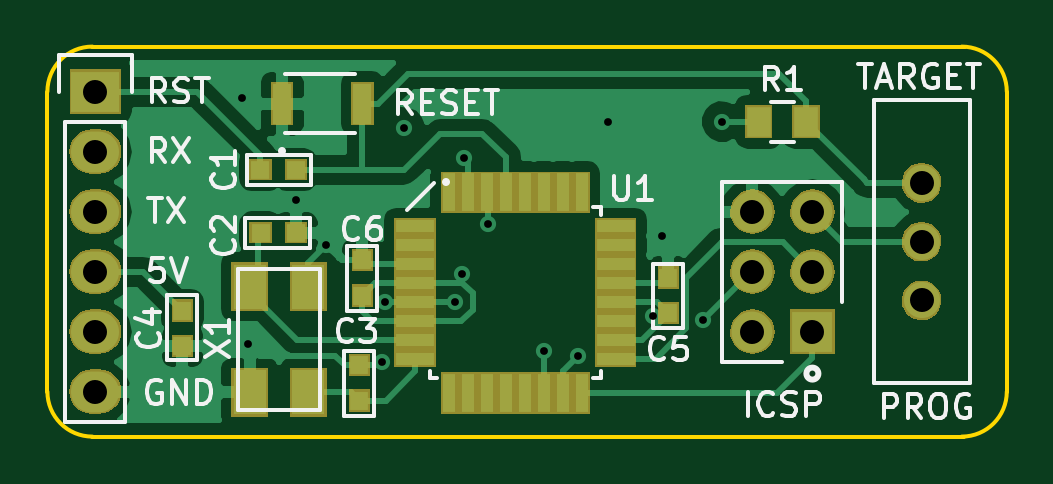
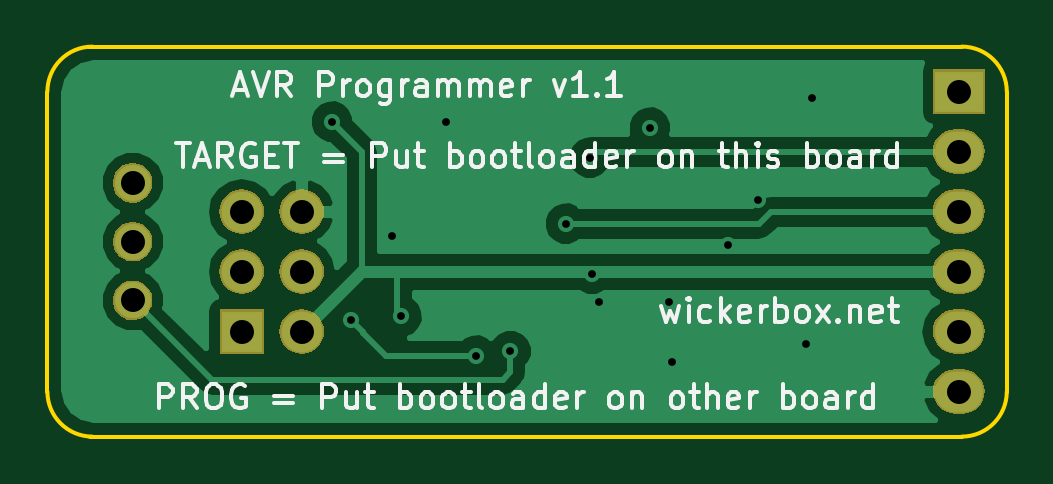
Circuit board: 10 layer files. Board 40.6 x 16.5 mm.
- bottom_copper: avr-programmer-B.Cu.gbl (16860 bytes)
- bottom_mask: avr-programmer-B.Mask.gbs (16028 bytes)
- paste: avr-programmer-B.Paste.gbp (473 bytes)
- bottom_silk: avr-programmer-B.Silk.gbo (25398 bytes)
- outline: avr-programmer-Edge.Cuts.gko (1042 bytes)
- top_copper: avr-programmer-F.Cu.gtl (33457 bytes)
- top_mask: avr-programmer-F.Mask.gts (19868 bytes)
- paste: avr-programmer-F.Paste.gtp (2019 bytes)
- top_silk: avr-programmer-F.Silk.gto (17034 bytes)
- drill: avr-programmer.xln (719 bytes)

=== bottom_copper: avr-programmer-B.Cu.gbl (16860 bytes, source omitted) ===
=== bottom_mask: avr-programmer-B.Mask.gbs (16028 bytes, source omitted) ===
=== paste: avr-programmer-B.Paste.gbp ===
%TF.GenerationSoftware,KiCad,Pcbnew,4.0.5-e0-6337~49~ubuntu16.04.1*%
%TF.CreationDate,2017-02-09T22:12:51-08:00*%
%TF.ProjectId,avr-programmer,6176722D70726F6772616D6D65722E6B,v1.0*%
%TF.FileFunction,Paste,Bot*%
%FSLAX46Y46*%
G04 Gerber Fmt 4.6, Leading zero omitted, Abs format (unit mm)*
G04 Created by KiCad (PCBNEW 4.0.5-e0-6337~49~ubuntu16.04.1) date Thu Feb  9 22:12:51 2017*
%MOMM*%
%LPD*%
G01*
G04 APERTURE LIST*
%ADD10C,0.350000*%
G04 APERTURE END LIST*
D10*
M02*

=== bottom_silk: avr-programmer-B.Silk.gbo (25398 bytes, source omitted) ===
=== outline: avr-programmer-Edge.Cuts.gko ===
%TF.GenerationSoftware,KiCad,Pcbnew,4.0.5-e0-6337~49~ubuntu16.04.1*%
%TF.CreationDate,2017-02-09T22:12:51-08:00*%
%TF.ProjectId,avr-programmer,6176722D70726F6772616D6D65722E6B,v1.0*%
%TF.FileFunction,Profile,NP*%
%FSLAX46Y46*%
G04 Gerber Fmt 4.6, Leading zero omitted, Abs format (unit mm)*
G04 Created by KiCad (PCBNEW 4.0.5-e0-6337~49~ubuntu16.04.1) date Thu Feb  9 22:12:51 2017*
%MOMM*%
%LPD*%
G01*
G04 APERTURE LIST*
%ADD10C,0.350000*%
%ADD11C,0.152400*%
G04 APERTURE END LIST*
D10*
D11*
X129540000Y-92075000D02*
X102870000Y-92075000D01*
X139776200Y-92075000D02*
X129540000Y-92075000D01*
X141579600Y-77470000D02*
X141579600Y-90170000D01*
X139801600Y-75565000D02*
X102870000Y-75565000D01*
X100965000Y-77470000D02*
X100965000Y-90170000D01*
X100965000Y-90170000D02*
G75*
G03X102870000Y-92075000I1905000J0D01*
G01*
X102870000Y-75565000D02*
G75*
G03X100965000Y-77470000I0J-1905000D01*
G01*
X139674600Y-92075000D02*
G75*
G03X141579600Y-90170000I0J1905000D01*
G01*
X141579600Y-77470000D02*
G75*
G03X139674600Y-75565000I-1905000J0D01*
G01*
M02*

=== top_copper: avr-programmer-F.Cu.gtl (33457 bytes, source omitted) ===
=== top_mask: avr-programmer-F.Mask.gts (19868 bytes, source omitted) ===
=== paste: avr-programmer-F.Paste.gtp ===
%TF.GenerationSoftware,KiCad,Pcbnew,4.0.5-e0-6337~49~ubuntu16.04.1*%
%TF.CreationDate,2017-02-09T22:12:51-08:00*%
%TF.ProjectId,avr-programmer,6176722D70726F6772616D6D65722E6B,v1.0*%
%TF.FileFunction,Paste,Top*%
%FSLAX46Y46*%
G04 Gerber Fmt 4.6, Leading zero omitted, Abs format (unit mm)*
G04 Created by KiCad (PCBNEW 4.0.5-e0-6337~49~ubuntu16.04.1) date Thu Feb  9 22:12:51 2017*
%MOMM*%
%LPD*%
G01*
G04 APERTURE LIST*
%ADD10C,0.350000*%
%ADD11R,0.647600X1.547600*%
%ADD12R,0.647600X0.597600*%
%ADD13R,0.597600X0.647600*%
%ADD14R,0.847600X1.097600*%
%ADD15R,1.244600X1.752600*%
%ADD16R,1.447600X0.397600*%
%ADD17R,0.397600X1.447600*%
G04 APERTURE END LIST*
D10*
D11*
X114300000Y-77978000D03*
X110900000Y-77978000D03*
D12*
X111482000Y-80772000D03*
X109982000Y-80772000D03*
X109994000Y-83439000D03*
X111494000Y-83439000D03*
D13*
X114173000Y-90551000D03*
X114173000Y-89051000D03*
X127254000Y-86844000D03*
X127254000Y-85344000D03*
X114300000Y-86106000D03*
X114300000Y-84606000D03*
D14*
X131080000Y-78740000D03*
X133080000Y-78740000D03*
D15*
X112014000Y-90195400D03*
X112014000Y-85725000D03*
X109524800Y-90195400D03*
X109524800Y-85725000D03*
D16*
X116527000Y-83179000D03*
X116527000Y-83979000D03*
X116527000Y-84779000D03*
X116527000Y-85579000D03*
X116527000Y-86379000D03*
X116527000Y-87179000D03*
X116527000Y-87979000D03*
X116527000Y-88779000D03*
D17*
X117977000Y-90229000D03*
X118777000Y-90229000D03*
X119577000Y-90229000D03*
X120377000Y-90229000D03*
X121177000Y-90229000D03*
X121977000Y-90229000D03*
X122777000Y-90229000D03*
X123577000Y-90229000D03*
D16*
X125027000Y-88779000D03*
X125027000Y-87979000D03*
X125027000Y-87179000D03*
X125027000Y-86379000D03*
X125027000Y-85579000D03*
X125027000Y-84779000D03*
X125027000Y-83979000D03*
X125027000Y-83179000D03*
D17*
X123577000Y-81729000D03*
X122777000Y-81729000D03*
X121977000Y-81729000D03*
X121177000Y-81729000D03*
X120377000Y-81729000D03*
X119577000Y-81729000D03*
X118777000Y-81729000D03*
X117977000Y-81729000D03*
D13*
X106680000Y-86741000D03*
X106680000Y-88241000D03*
M02*

=== top_silk: avr-programmer-F.Silk.gto (17034 bytes, source omitted) ===
=== drill: avr-programmer.xln ===
M48
;DRILL file {KiCad 4.0.5-e0-6337~49~ubuntu16.04.1} date Thu Feb  9 22:12:51 2017
;FORMAT={-:-/ absolute / metric / decimal}
FMAT,2
METRIC,TZ
T1C0.330
T2C1.016
%
G90
G05
M71
T1
X109.22Y-77.724
X109.474Y-88.138
X111.506Y-82.042
X112.776Y-83.947
X115.13Y-88.9
X115.272Y-86.36
X116.078Y-78.994
X118.237Y-86.36
X118.527Y-85.181
X118.618Y-80.264
X119.634Y-83.058
X121.977Y-88.462
X123.444Y-88.646
X124.714Y-78.74
X126.594Y-86.97
X127.Y-83.566
X128.734Y-87.122
X129.54Y-78.74
T2
X102.997Y-77.47
X102.997Y-80.01
X102.997Y-82.55
X102.997Y-85.09
X102.997Y-87.63
X102.997Y-90.17
X130.81Y-82.55
X130.81Y-85.09
X130.81Y-87.63
X133.35Y-82.55
X133.35Y-85.09
X133.35Y-87.63
X137.973Y-81.331
X137.973Y-83.82
X137.973Y-86.309
T0
M30
